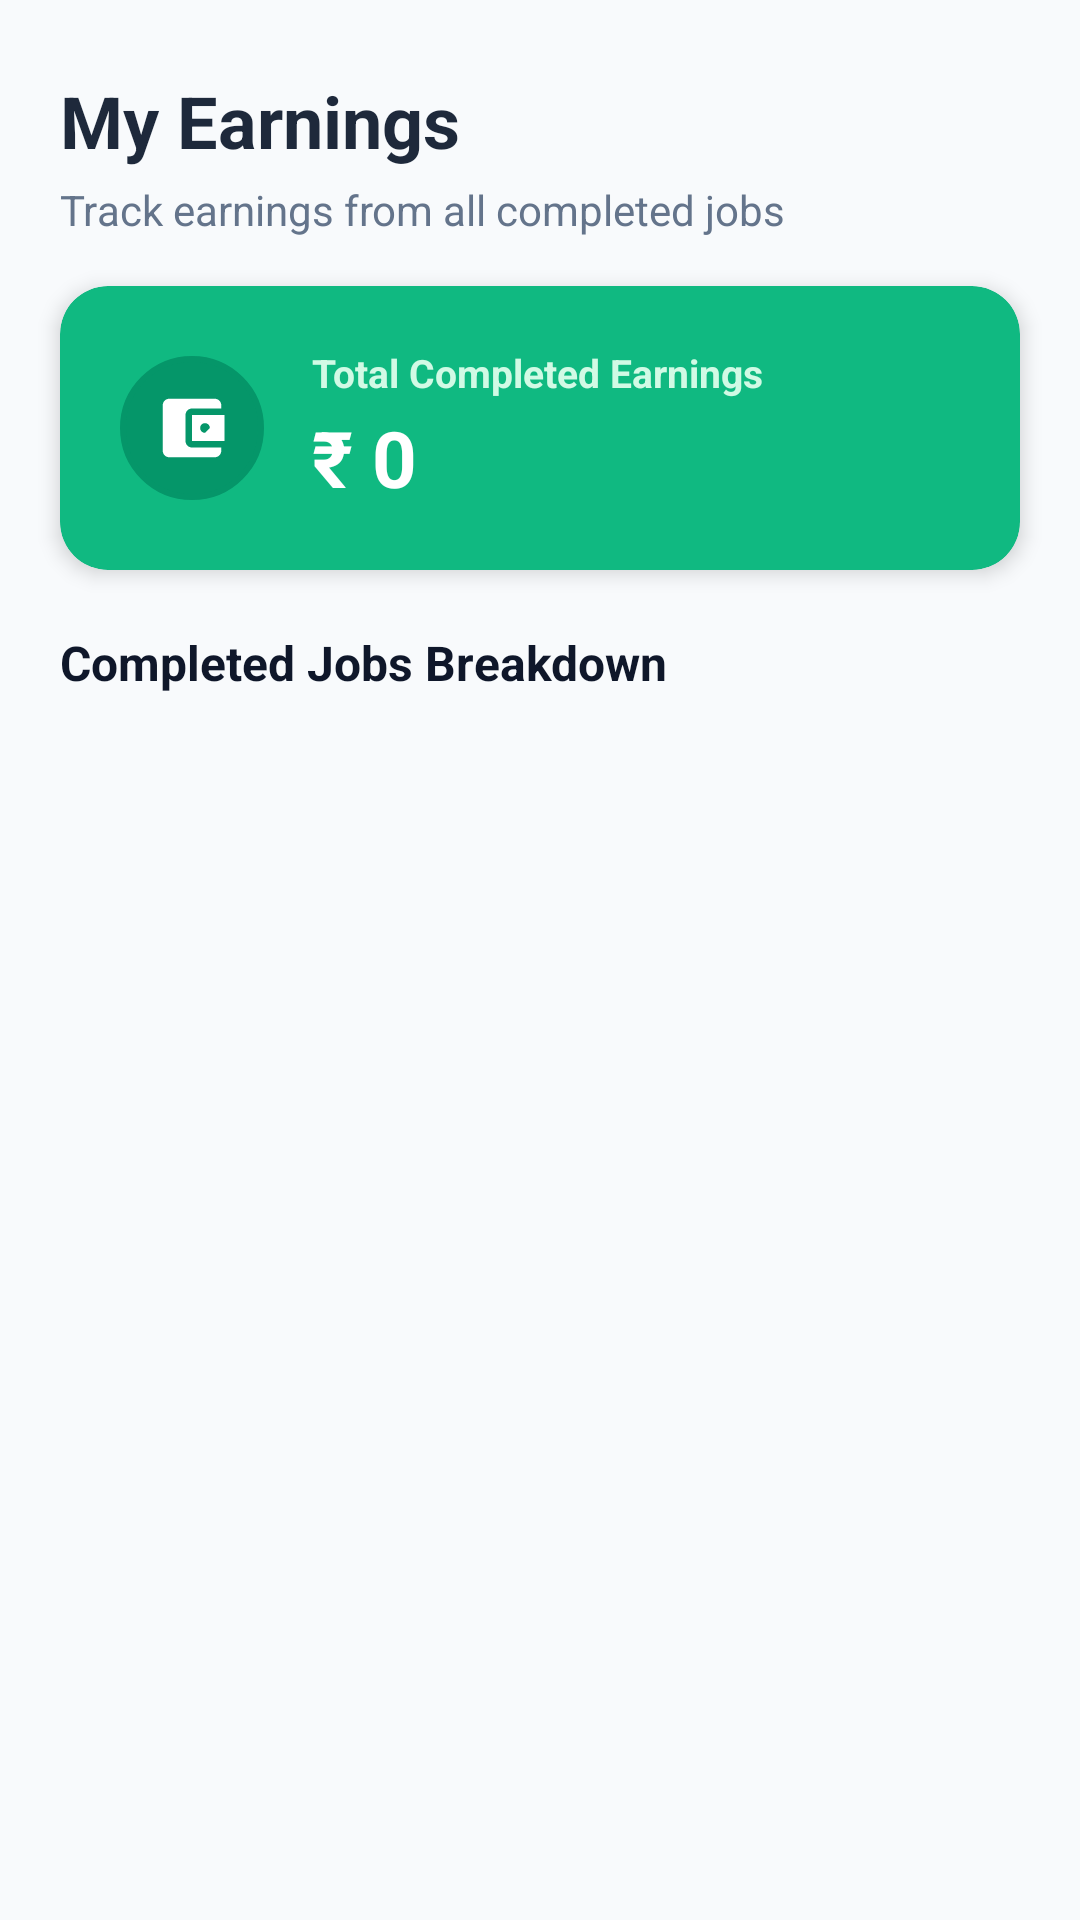

Here is an Android app screen rendered from its layout file. Give the layout XML and the strings, colors and styles it references.
<!-- AndroidManifest.xml: application theme Theme.LabourBook -->
<!-- res/layout/fragment_worker_earnings.xml -->
<?xml version="1.0" encoding="utf-8"?>
<LinearLayout xmlns:android="http://schemas.android.com/apk/res/android"
    xmlns:app="http://schemas.android.com/apk/res-auto"
    android:layout_width="match_parent"
    android:layout_height="match_parent"
    android:background="#F8FAFC"
    android:orientation="vertical">

    
    <TextView
        android:layout_width="match_parent"
        android:layout_height="wrap_content"
        android:layout_marginStart="20dp"
        android:layout_marginTop="24dp"
        android:layout_marginEnd="20dp"
        android:text="My Earnings"
        android:textColor="#1E293B"
        android:textSize="24sp"
        android:textStyle="bold" />

    <TextView
        android:layout_width="match_parent"
        android:layout_height="wrap_content"
        android:layout_marginStart="20dp"
        android:layout_marginTop="4dp"
        android:text="Track earnings from all completed jobs"
        android:textColor="#64748B"
        android:textSize="14sp" />

    
    <com.google.android.material.card.MaterialCardView
        android:layout_width="match_parent"
        android:layout_height="wrap_content"
        android:layout_marginHorizontal="20dp"
        android:layout_marginTop="16dp"
        app:cardBackgroundColor="#10B981"
        app:cardCornerRadius="16dp"
        app:cardElevation="4dp"
        app:strokeWidth="0dp">

        <LinearLayout
            android:layout_width="match_parent"
            android:layout_height="wrap_content"
            android:gravity="center_vertical"
            android:orientation="horizontal"
            android:padding="20dp">

            <FrameLayout
                android:layout_width="48dp"
                android:layout_height="48dp"
                android:background="@drawable/bg_profile_circle"
                android:backgroundTint="#059669">

                <ImageView
                    android:layout_width="26dp"
                    android:layout_height="26dp"
                    android:layout_gravity="center"
                    android:src="@drawable/ic_wallet"
                    app:tint="@color/white" />
            </FrameLayout>

            <LinearLayout
                android:layout_width="0dp"
                android:layout_height="wrap_content"
                android:layout_marginStart="16dp"
                android:layout_weight="1"
                android:orientation="vertical">

                <TextView
                    android:layout_width="wrap_content"
                    android:layout_height="wrap_content"
                    android:text="Total Completed Earnings"
                    android:textColor="#D1FAE5"
                    android:textSize="13sp"
                    android:textStyle="bold" />

                <TextView
                    android:id="@+id/tvTotalEarningsHeader"
                    android:layout_width="wrap_content"
                    android:layout_height="wrap_content"
                    android:layout_marginTop="2dp"
                    android:text="₹ 0"
                    android:textColor="@color/white"
                    android:textSize="26sp"
                    android:textStyle="bold" />
            </LinearLayout>
        </LinearLayout>
    </com.google.android.material.card.MaterialCardView>

    <TextView
        android:layout_width="match_parent"
        android:layout_height="wrap_content"
        android:layout_marginStart="20dp"
        android:layout_marginTop="20dp"
        android:layout_marginEnd="20dp"
        android:text="Completed Jobs Breakdown"
        android:textColor="#0F172A"
        android:textSize="16sp"
        android:textStyle="bold" />

    <FrameLayout
        android:layout_width="match_parent"
        android:layout_height="0dp"
        android:layout_weight="1"
        android:padding="16dp">

        
        <androidx.recyclerview.widget.RecyclerView
            android:id="@+id/recyclerWorkerEarnings"
            android:layout_width="match_parent"
            android:layout_height="match_parent"
            android:clipToPadding="false" />

        
        <com.google.android.material.card.MaterialCardView
            android:id="@+id/cardNoWorkerEarnings"
            android:layout_width="match_parent"
            android:layout_height="wrap_content"
            android:layout_gravity="center"
            android:visibility="gone"
            app:cardBackgroundColor="@color/white"
            app:cardCornerRadius="16dp"
            app:cardElevation="2dp"
            app:strokeWidth="0dp">

            <TextView
                android:layout_width="match_parent"
                android:layout_height="wrap_content"
                android:padding="24dp"
                android:gravity="center"
                android:text="No completed earnings found yet"
                android:textColor="#64748B"
                android:textSize="15sp" />
        </com.google.android.material.card.MaterialCardView>

    </FrameLayout>

</LinearLayout>
<!-- resources referenced by this layout -->
<resources>
  <color name="white">#FFFFFFFF</color>
  <!-- drawable bg_profile_circle (drawable) -->
  <?xml version="1.0" encoding="utf-8"?>
  <shape xmlns:android="http://schemas.android.com/apk/res/android"
      android:shape="oval">
      <solid android:color="#EEF2FF" />
      <stroke
          android:width="2dp"
          android:color="#3B4CF7" />
  </shape>
  <!-- drawable ic_wallet (drawable) -->
  <vector xmlns:android="http://schemas.android.com/apk/res/android"
      android:width="24dp"
      android:height="24dp"
      android:viewportWidth="24"
      android:viewportHeight="24">
      <path
          android:fillColor="#FF000000"
          android:pathData="M21,18v1c0,1.1 -0.9,2 -2,2H5c-1.11,0 -2,-0.9 -2,-2V5c0,-1.1 0.89,-2 2,-2h14c1.1,0 2,0.9 2,2v1h-9c-1.11,0 -2,0.9 -2,2v8c0,1.1 0.89,2 2,2h9zm-9,-2h10V8H12v8zm4,-2.5c-.83,0 -1.5,-.67 -1.5,-1.5s.67,-1.5 1.5,-1.5 1.5,.67 1.5,1.5" />
  </vector>
  <style name="Theme.LabourBook" parent="Base.Theme.LabourBook" />
  <style name="Base.Theme.LabourBook" parent="Theme.Material3.DayNight.NoActionBar">
          
          
      </style>
</resources>
